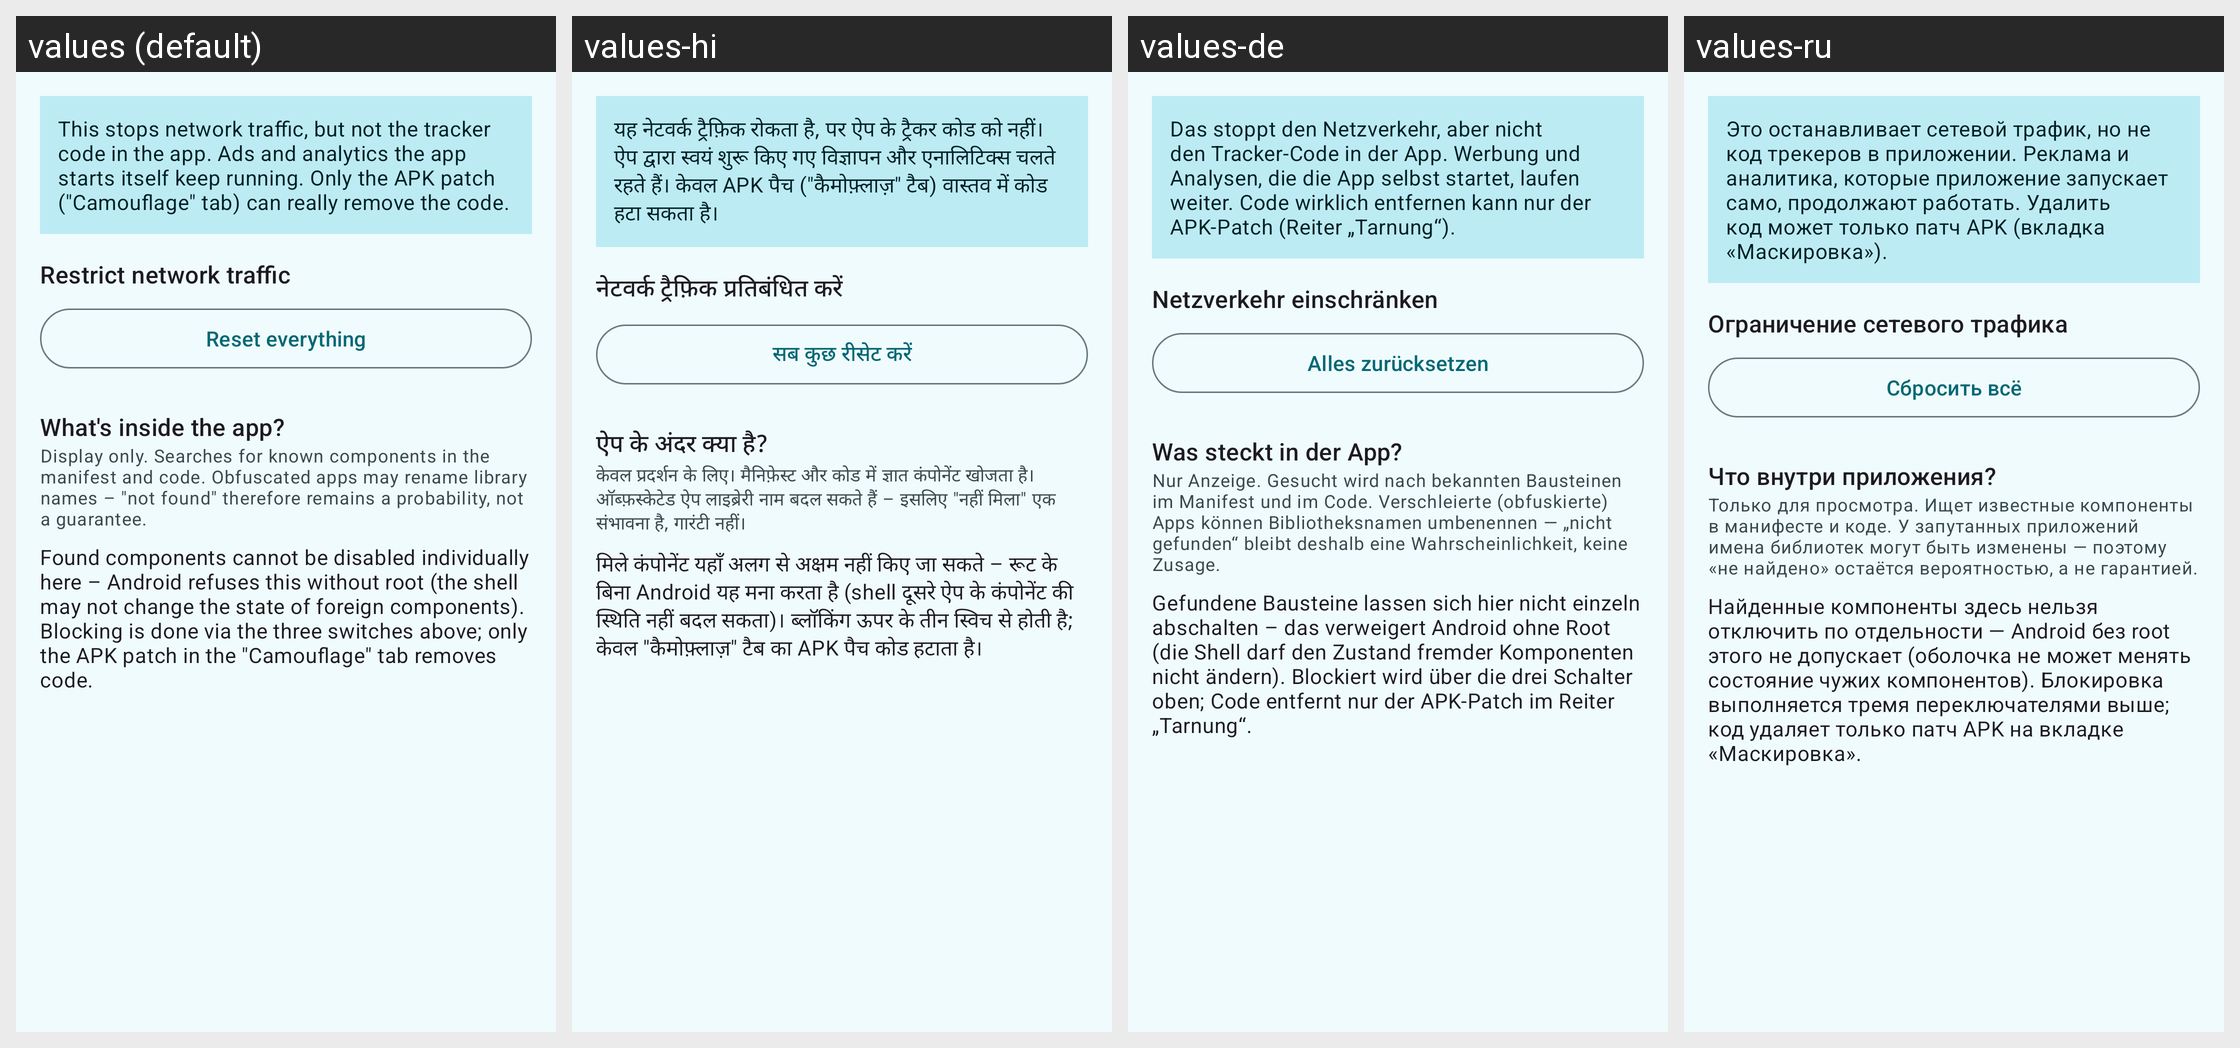

Locale-by-locale string values for the Android screen shown in this grid:
Android screen res/layout/fragment_net.xml rendered under 4 locales, left to right: values (default), values-hi, values-de, values-ru. Device: Nexus 5 (rendered at 1080×1920; each locale shown at half size, 540×960, under a caption strip naming it); theme Theme.AppOpsShizuku.
Other locales in the repository, not shown: values-es, values-fr, values-ja, values-pt-rBR, values-zh-rCN.
Strings drawn on this screen, with the default value and each locale's value (text and hints the layout hard-codes, and strings that could not be matched under every locale, appear in the picture but are not listed):

net_honesty
  values: This stops network traffic, but not the tracker code in the app. Ads and analytics the app starts itself keep running. Only the APK patch ("Camouflage" tab) can really remove the code.
  values-hi: यह नेटवर्क ट्रैफ़िक रोकता है, पर ऐप के ट्रैकर कोड को नहीं। ऐप द्वारा स्वयं शुरू किए गए विज्ञापन और एनालिटिक्स चलते रहते हैं। केवल APK पैच ("कैमोफ़्लाज़" टैब) वास्तव में कोड हटा सकता है।
  values-de: Das stoppt den Netzverkehr, aber nicht den Tracker-Code in der App. Werbung und Analysen, die die App selbst startet, laufen weiter. Code wirklich entfernen kann nur der APK-Patch (Reiter „Tarnung“).
  values-ru: Это останавливает сетевой трафик, но не код трекеров в приложении. Реклама и аналитика, которые приложение запускает само, продолжают работать. Удалить код может только патч APK (вкладка «Маскировка»).

net_switches_title
  values: Restrict network traffic
  values-hi: नेटवर्क ट्रैफ़िक प्रतिबंधित करें
  values-de: Netzverkehr einschränken
  values-ru: Ограничение сетевого трафика

net_reset
  values: Reset everything
  values-hi: सब कुछ रीसेट करें
  values-de: Alles zurücksetzen
  values-ru: Сбросить всё

net_diag_title
  values: What's inside the app?
  values-hi: ऐप के अंदर क्या है?
  values-de: Was steckt in der App?
  values-ru: Что внутри приложения?

net_diag_hint
  values: Display only. Searches for known components in the manifest and code. Obfuscated apps may rename library names – "not found" therefore remains a probability, not a guarantee.
  values-hi: केवल प्रदर्शन के लिए। मैनिफ़ेस्ट और कोड में ज्ञात कंपोनेंट खोजता है। ऑब्फ़स्केटेड ऐप लाइब्रेरी नाम बदल सकते हैं – इसलिए "नहीं मिला" एक संभावना है, गारंटी नहीं।
  values-de: Nur Anzeige. Gesucht wird nach bekannten Bausteinen im Manifest und im Code. Verschleierte (obfuskierte) Apps können Bibliotheksnamen umbenennen — „nicht gefunden“ bleibt deshalb eine Wahrscheinlichkeit, keine Zusage.
  values-ru: Только для просмотра. Ищет известные компоненты в манифесте и коде. У запутанных приложений имена библиотек могут быть изменены — поэтому «не найдено» остаётся вероятностью, а не гарантией.

net_tracker_not_blockable
  values: Found components cannot be disabled individually here – Android refuses this without root (the shell may not change the state of foreign components). Blocking is done via the three switches above; only the APK patch in the "Camouflage" tab removes code.
  values-hi: मिले कंपोनेंट यहाँ अलग से अक्षम नहीं किए जा सकते – रूट के बिना Android यह मना करता है (shell दूसरे ऐप के कंपोनेंट की स्थिति नहीं बदल सकता)। ब्लॉकिंग ऊपर के तीन स्विच से होती है; केवल "कैमोफ़्लाज़" टैब का APK पैच कोड हटाता है।
  values-de: Gefundene Bausteine lassen sich hier nicht einzeln abschalten – das verweigert Android ohne Root (die Shell darf den Zustand fremder Komponenten nicht ändern). Blockiert wird über die drei Schalter oben; Code entfernt nur der APK-Patch im Reiter „Tarnung“.
  values-ru: Найденные компоненты здесь нельзя отключить по отдельности — Android без root этого не допускает (оболочка не может менять состояние чужих компонентов). Блокировка выполняется тремя переключателями выше; код удаляет только патч APK на вкладке «Маскировка».
